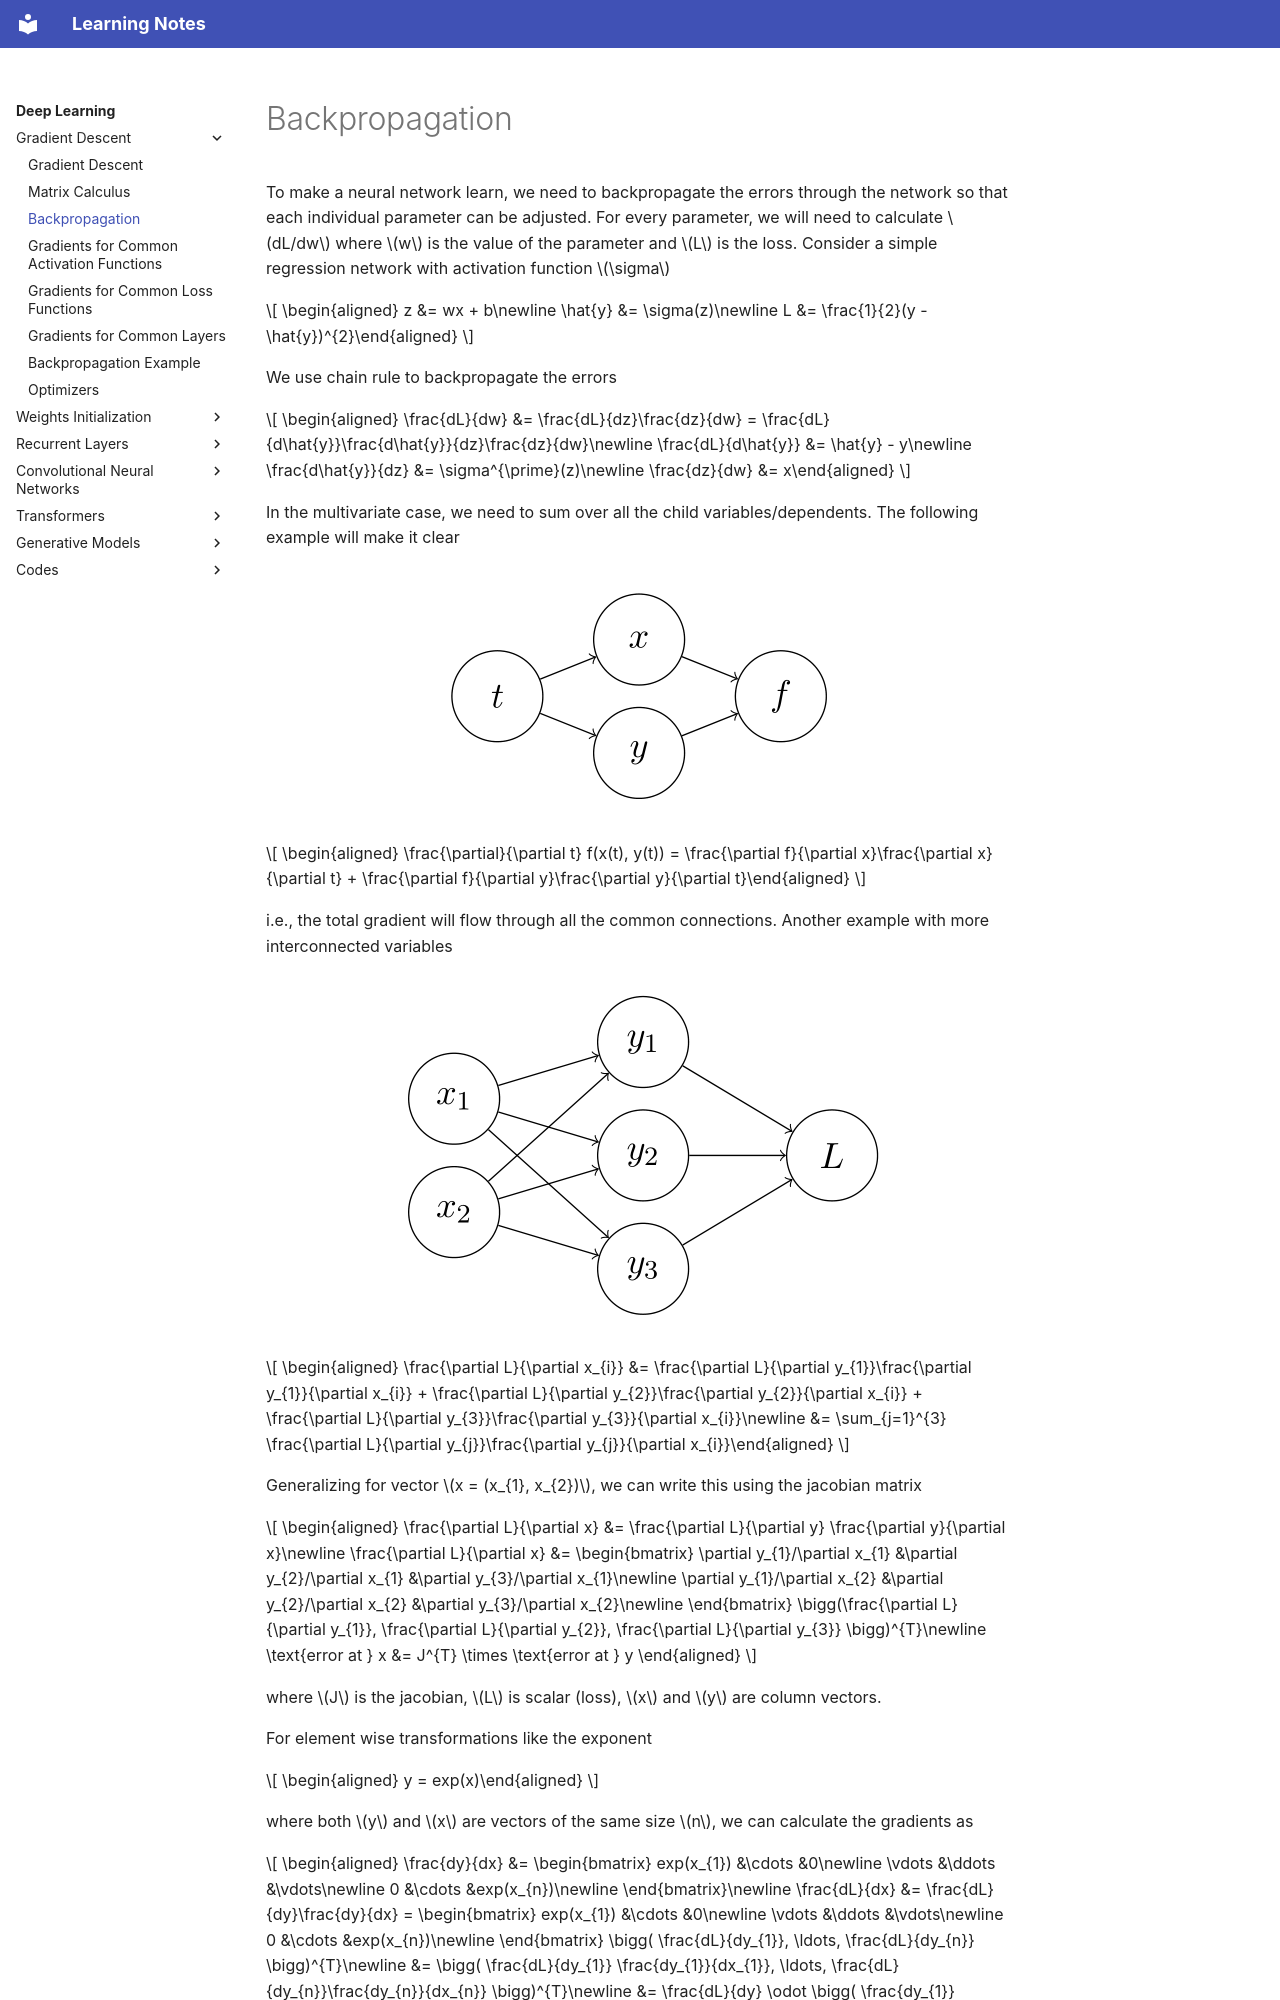

repository: DragonWarrior15/statistical-learning-notes · page: notes/deep_learning/chapters/gradient_descent/backprop.html · generator: mkdocs

# Backpropagation

To make a neural network learn, we need to backpropagate the errors through the network so that each individual parameter can be adjusted. For every parameter, we will need to calculate $dL/dw$ where $w$ is the value of the parameter and $L$ is the loss. Consider a simple regression network with activation function $\sigma$

$$
\begin{aligned}
    z &= wx + b\newline
    \hat{y} &= \sigma(z)\newline
    L &= \frac{1}{2}(y - \hat{y})^{2}\end{aligned}
$$

We use chain rule to backpropagate the errors

$$
\begin{aligned}
    \frac{dL}{dw} &= \frac{dL}{dz}\frac{dz}{dw} = \frac{dL}{d\hat{y}}\frac{d\hat{y}}{dz}\frac{dz}{dw}\newline
    \frac{dL}{d\hat{y}} &= \hat{y} - y\newline
    \frac{d\hat{y}}{dz} &= \sigma^{\prime}(z)\newline
    \frac{dz}{dw} &= x\end{aligned}
$$

In the multivariate case, we need to sum over all the child variables/dependents. The following example will make it clear

<figure class="notes-img backprop_1">
  <img src="../../images/backprop_1.png" alt="">
</figure>


$$
\begin{aligned}
     \frac{\partial}{\partial t} f(x(t), y(t)) = \frac{\partial f}{\partial x}\frac{\partial x}{\partial t} + \frac{\partial f}{\partial y}\frac{\partial y}{\partial t}\end{aligned}
$$

i.e., the total gradient will flow through all the common connections. Another example with more interconnected variables

<figure class="notes-img backprop_1">
  <img src="../../images/backprop_2.png" alt="">
</figure>


$$
\begin{aligned}
    \frac{\partial L}{\partial x_{i}} &= \frac{\partial L}{\partial y_{1}}\frac{\partial y_{1}}{\partial x_{i}} + \frac{\partial L}{\partial y_{2}}\frac{\partial y_{2}}{\partial x_{i}} + \frac{\partial L}{\partial y_{3}}\frac{\partial y_{3}}{\partial x_{i}}\newline
    &= \sum_{j=1}^{3} \frac{\partial L}{\partial y_{j}}\frac{\partial y_{j}}{\partial x_{i}}\end{aligned}
$$

Generalizing for vector $x = (x_{1}, x_{2})$, we can write this using the jacobian matrix

$$
\begin{aligned}
    \frac{\partial L}{\partial x} &= \frac{\partial L}{\partial y} \frac{\partial y}{\partial x}\newline
    \frac{\partial L}{\partial x} &= \begin{bmatrix}
        \partial y_{1}/\partial x_{1} &\partial y_{2}/\partial x_{1} &\partial y_{3}/\partial x_{1}\newline
        \partial y_{1}/\partial x_{2} &\partial y_{2}/\partial x_{2} &\partial y_{3}/\partial x_{2}\newline
    \end{bmatrix} \bigg(\frac{\partial L}{\partial y_{1}}, \frac{\partial L}{\partial y_{2}}, \frac{\partial L}{\partial y_{3}} \bigg)^{T}\newline
    \text{error at } x &= J^{T} \times \text{error at } y
    \end{aligned}
$$

where $J$ is the jacobian, $L$ is scalar (loss), $x$ and $y$ are column vectors.


For element wise transformations like the exponent

$$
\begin{aligned}
    y = exp(x)\end{aligned}
$$

where both $y$ and $x$ are vectors of the same size $n$, we can calculate the gradients as

$$
\begin{aligned}
    \frac{dy}{dx} &= \begin{bmatrix}
        exp(x_{1}) &\cdots &0\newline
        \vdots &\ddots &\vdots\newline
        0 &\cdots &exp(x_{n})\newline
    \end{bmatrix}\newline
    \frac{dL}{dx} &= \frac{dL}{dy}\frac{dy}{dx}
    = \begin{bmatrix}
        exp(x_{1}) &\cdots &0\newline
        \vdots &\ddots &\vdots\newline
        0 &\cdots &exp(x_{n})\newline
    \end{bmatrix} \bigg( \frac{dL}{dy_{1}}, \ldots, \frac{dL}{dy_{n}} \bigg)^{T}\newline
    &= \bigg( \frac{dL}{dy_{1}} \frac{dy_{1}}{dx_{1}}, \ldots, \frac{dL}{dy_{n}}\frac{dy_{n}}{dx_{n}} \bigg)^{T}\newline
    &= \frac{dL}{dy} \odot \bigg( \frac{dy_{1}}{dx_{1}}, \ldots, \frac{dy_{n}}{dx_{n}} \bigg)^{T}
    \end{aligned}
$$
